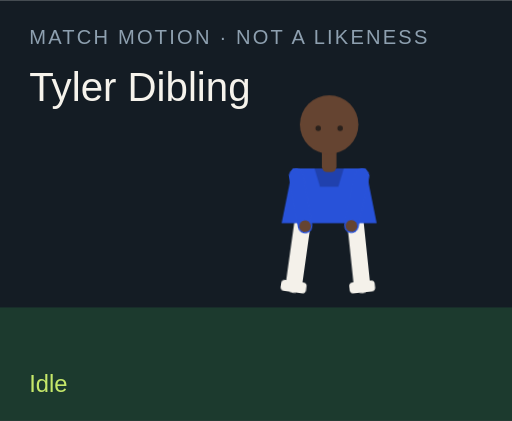
t = 0.00 s
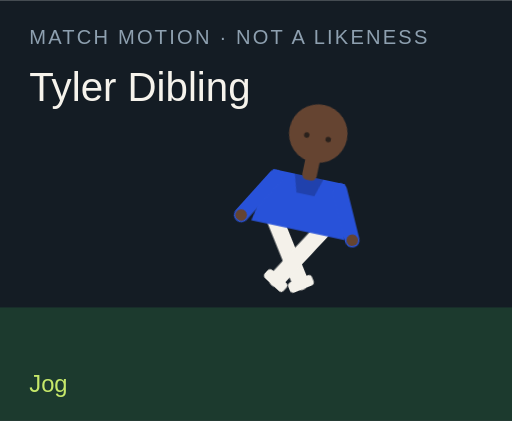
t = 1.50 s
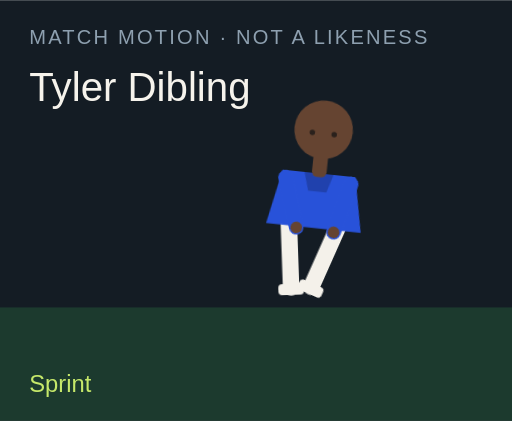
t = 3.00 s
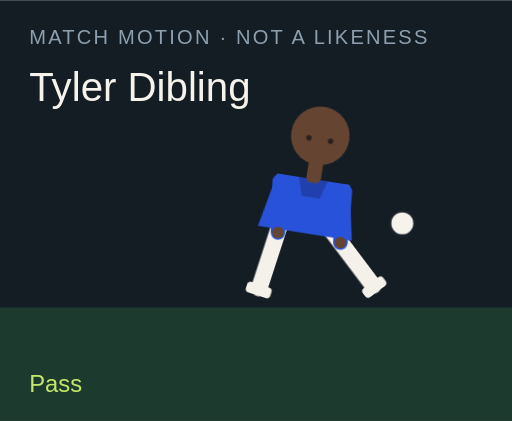
t = 4.50 s
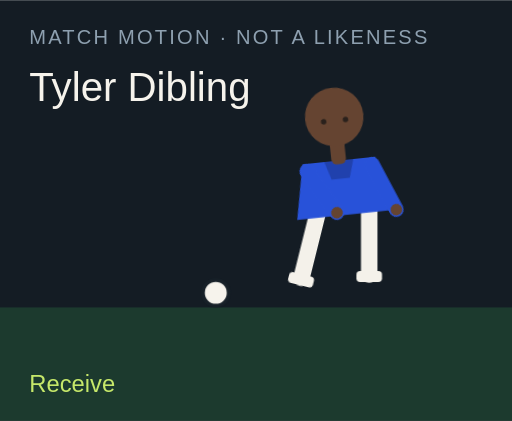
t = 6.00 s
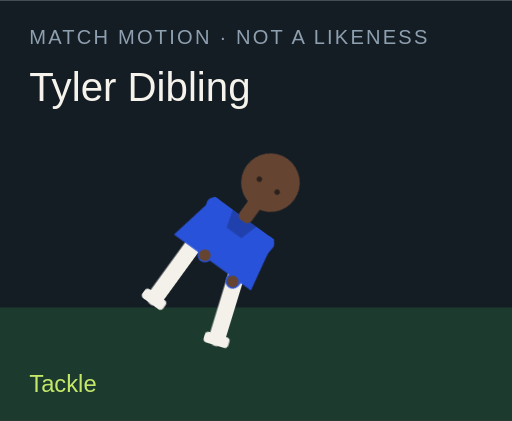
t = 7.50 s

The animated SVG that drew these frames (rendered in a browser with its animation timeline set to each time). Animation: 18 CSS @keyframes rules; one cycle of 9.00 s, repeats indefinitely.

<?xml version="1.0" encoding="UTF-8"?>
<svg xmlns="http://www.w3.org/2000/svg" viewBox="0 0 280 230" role="img">
  <style>@media (prefers-reduced-motion: reduce){animate,animateTransform{display:none}}</style>
  <rect width="280" height="230" fill="#141c24"/>
  <rect y="168" width="280" height="62" fill="#1c3a2e"/>
  <text x="16" y="24" fill="#8ea0b0" font-family="Arial,sans-serif" font-size="11" letter-spacing="1.2">MATCH MOTION · NOT A LIKENESS</text>
  <text x="16" y="55" fill="#f6f3ec" font-family="Impact,sans-serif" font-size="22">Tyler Dibling</text>
  <circle r="7" fill="#f6f3ec" stroke="#172028" stroke-width="2" id="motion-65484" cx="150" cy="160" opacity="0">
    
    
    
  </circle>
  <g transform="translate(132 40)">
    <g id="motion-65506" transform="rotate(0 48 90)">
      
      <g id="motion-65508" transform="translate(0 0)">
        
        <g transform="translate(34 78)"><g id="motion-65510" transform="rotate(8)"><path d="M0 0 V38" stroke="#f4f1ea" stroke-width="9" stroke-linecap="round"/><rect x="-7" y="36" width="14" height="6" rx="2" fill="#f4f1ea"/></g></g>
        <g transform="translate(62 78)"><g id="motion-65512" transform="rotate(-6)"><path d="M0 0 V38" stroke="#f4f1ea" stroke-width="9" stroke-linecap="round"/><rect x="-7" y="36" width="14" height="6" rx="2" fill="#f4f1ea"/></g></g>
        <path d="M28 52 h40 l6 30 H22 Z" fill="#2852d9"/>
        <path d="M40 52 h16 l-3 10 H43 Z" fill="#000" opacity=".2"/>
        <g transform="translate(30 56)"><g id="motion-65514" transform="rotate(-10)"><path d="M0 0 V28" stroke="#2852d9" stroke-width="8" stroke-linecap="round"/><circle cx="0" cy="28" r="3.2" fill="#654431"/></g></g>
        <g transform="translate(66 56)"><g id="motion-65516" transform="rotate(12)"><path d="M0 0 V28" stroke="#2852d9" stroke-width="8" stroke-linecap="round"/><circle cx="0" cy="28" r="3.2" fill="#654431"/></g></g>
        <rect x="44" y="40" width="8" height="14" rx="3" fill="#654431"/>
        <circle cx="48" cy="28" r="16" fill="#654431"/>
        
        <circle cx="42" cy="30" r="1.5" fill="#2a211c"/><circle cx="54" cy="30" r="1.5" fill="#2a211c"/>
      </g>
    </g>
  </g>
  <text x="16" y="214" fill="#c6e86a" font-family="Arial,sans-serif" font-size="13" opacity="1" id="motion-65488">Idle</text><text x="16" y="214" fill="#c6e86a" font-family="Arial,sans-serif" font-size="13" opacity="0" id="motion-65490">Jog</text><text x="16" y="214" fill="#c6e86a" font-family="Arial,sans-serif" font-size="13" opacity="0" id="motion-65492">Sprint</text><text x="16" y="214" fill="#c6e86a" font-family="Arial,sans-serif" font-size="13" opacity="0" id="motion-65494">Dribble</text><text x="16" y="214" fill="#c6e86a" font-family="Arial,sans-serif" font-size="13" opacity="0" id="motion-65496">Pass</text><text x="16" y="214" fill="#c6e86a" font-family="Arial,sans-serif" font-size="13" opacity="0" id="motion-65498">Shoot</text><text x="16" y="214" fill="#c6e86a" font-family="Arial,sans-serif" font-size="13" opacity="0" id="motion-65500">Receive</text><text x="16" y="214" fill="#c6e86a" font-family="Arial,sans-serif" font-size="13" opacity="0" id="motion-65502">Tackle</text><text x="16" y="214" fill="#c6e86a" font-family="Arial,sans-serif" font-size="13" opacity="0" id="motion-65504">Slide</text>
<style>@keyframes track-65485{0%{cx:150px}11.1%{cx:156px}22.2%{cx:164px}33.300000000000004%{cx:142px}44.4%{cx:190px}55.60000000000001%{cx:250px}66.7%{cx:118px}77.8%{cx:150px}88.9%{cx:150px}100%{cx:150px}}@keyframes track-65486{0%{cy:160px}11.1%{cy:158px}22.2%{cy:154px}33.300000000000004%{cy:156px}44.4%{cy:148px}55.60000000000001%{cy:96px}66.7%{cy:160px}77.8%{cy:160px}88.9%{cy:160px}100%{cy:160px}}@keyframes track-65487{0%{opacity:0}11.1%{opacity:0}22.2%{opacity:0}33.300000000000004%{opacity:1}44.4%{opacity:1}55.60000000000001%{opacity:1}66.7%{opacity:1}77.8%{opacity:0}88.9%{opacity:0}100%{opacity:0}}@keyframes track-65489{0%{opacity:1}11.1%{opacity:0}22.2%{opacity:0}33.300000000000004%{opacity:0}44.4%{opacity:0}55.60000000000001%{opacity:0}66.7%{opacity:0}77.8%{opacity:0}88.9%{opacity:0}100%{opacity:1}}@keyframes track-65491{0%{opacity:0}11.1%{opacity:1}22.2%{opacity:0}33.300000000000004%{opacity:0}44.4%{opacity:0}55.60000000000001%{opacity:0}66.7%{opacity:0}77.8%{opacity:0}88.9%{opacity:0}100%{opacity:0}}@keyframes track-65493{0%{opacity:0}11.1%{opacity:0}22.2%{opacity:1}33.300000000000004%{opacity:0}44.4%{opacity:0}55.60000000000001%{opacity:0}66.7%{opacity:0}77.8%{opacity:0}88.9%{opacity:0}100%{opacity:0}}@keyframes track-65495{0%{opacity:0}11.1%{opacity:0}22.2%{opacity:0}33.300000000000004%{opacity:1}44.4%{opacity:0}55.60000000000001%{opacity:0}66.7%{opacity:0}77.8%{opacity:0}88.9%{opacity:0}100%{opacity:0}}@keyframes track-65497{0%{opacity:0}11.1%{opacity:0}22.2%{opacity:0}33.300000000000004%{opacity:0}44.4%{opacity:1}55.60000000000001%{opacity:0}66.7%{opacity:0}77.8%{opacity:0}88.9%{opacity:0}100%{opacity:0}}@keyframes track-65499{0%{opacity:0}11.1%{opacity:0}22.2%{opacity:0}33.300000000000004%{opacity:0}44.4%{opacity:0}55.60000000000001%{opacity:1}66.7%{opacity:0}77.8%{opacity:0}88.9%{opacity:0}100%{opacity:0}}@keyframes track-65501{0%{opacity:0}11.1%{opacity:0}22.2%{opacity:0}33.300000000000004%{opacity:0}44.4%{opacity:0}55.60000000000001%{opacity:0}66.7%{opacity:1}77.8%{opacity:0}88.9%{opacity:0}100%{opacity:0}}@keyframes track-65503{0%{opacity:0}11.1%{opacity:0}22.2%{opacity:0}33.300000000000004%{opacity:0}44.4%{opacity:0}55.60000000000001%{opacity:0}66.7%{opacity:0}77.8%{opacity:1}88.9%{opacity:0}100%{opacity:0}}@keyframes track-65505{0%{opacity:0}11.1%{opacity:0}22.2%{opacity:0}33.300000000000004%{opacity:0}44.4%{opacity:0}55.60000000000001%{opacity:0}66.7%{opacity:0}77.8%{opacity:0}88.9%{opacity:1}100%{opacity:0}}@keyframes track-65507{0%{transform:rotate(0deg)}11.1%{transform:rotate(8deg)}22.2%{transform:rotate(16deg)}33.300000000000004%{transform:rotate(6deg)}44.4%{transform:rotate(4deg)}55.60000000000001%{transform:rotate(14deg)}66.7%{transform:rotate(-6deg)}77.8%{transform:rotate(34deg)}88.9%{transform:rotate(38deg)}100%{transform:rotate(0deg)}}@keyframes track-65509{0%{transform:translate(0px,0px)}11.1%{transform:translate(0px,-3px)}22.2%{transform:translate(0px,-6px)}33.300000000000004%{transform:translate(0px,-2px)}44.4%{transform:translate(0px,2px)}55.60000000000001%{transform:translate(0px,-4px)}66.7%{transform:translate(0px,1px)}77.8%{transform:translate(0px,10px)}88.9%{transform:translate(0px,12px)}100%{transform:translate(0px,0px)}}@keyframes track-65511{0%{transform:rotate(8deg)}11.1%{transform:rotate(-26deg)}22.2%{transform:rotate(-42deg)}33.300000000000004%{transform:rotate(-8deg)}44.4%{transform:rotate(6deg)}55.60000000000001%{transform:rotate(12deg)}66.7%{transform:rotate(20deg)}77.8%{transform:rotate(-8deg)}88.9%{transform:rotate(8deg)}100%{transform:rotate(8deg)}}@keyframes track-65513{0%{transform:rotate(-6deg)}11.1%{transform:rotate(24deg)}22.2%{transform:rotate(38deg)}33.300000000000004%{transform:rotate(18deg)}44.4%{transform:rotate(-38deg)}55.60000000000001%{transform:rotate(-54deg)}66.7%{transform:rotate(6deg)}77.8%{transform:rotate(-22deg)}88.9%{transform:rotate(-16deg)}100%{transform:rotate(-6deg)}}@keyframes track-65515{0%{transform:rotate(-10deg)}11.1%{transform:rotate(24deg)}22.2%{transform:rotate(36deg)}33.300000000000004%{transform:rotate(-18deg)}44.4%{transform:rotate(10deg)}55.60000000000001%{transform:rotate(-24deg)}66.7%{transform:rotate(-30deg)}77.8%{transform:rotate(12deg)}88.9%{transform:rotate(-64deg)}100%{transform:rotate(-10deg)}}@keyframes track-65517{0%{transform:rotate(12deg)}11.1%{transform:rotate(-20deg)}22.2%{transform:rotate(-32deg)}33.300000000000004%{transform:rotate(14deg)}44.4%{transform:rotate(-26deg)}55.60000000000001%{transform:rotate(18deg)}66.7%{transform:rotate(-22deg)}77.8%{transform:rotate(-6deg)}88.9%{transform:rotate(18deg)}100%{transform:rotate(12deg)}}@media(prefers-reduced-motion:no-preference){#motion-65484{animation:track-65485 9s linear infinite both,track-65486 9s linear infinite both,track-65487 9s steps(1,end) infinite both}#motion-65488{animation:track-65489 9s steps(1,end) infinite both}#motion-65490{animation:track-65491 9s steps(1,end) infinite both}#motion-65492{animation:track-65493 9s steps(1,end) infinite both}#motion-65494{animation:track-65495 9s steps(1,end) infinite both}#motion-65496{animation:track-65497 9s steps(1,end) infinite both}#motion-65498{animation:track-65499 9s steps(1,end) infinite both}#motion-65500{animation:track-65501 9s steps(1,end) infinite both}#motion-65502{animation:track-65503 9s steps(1,end) infinite both}#motion-65504{animation:track-65505 9s steps(1,end) infinite both}#motion-65506{animation:track-65507 9s linear infinite both}#motion-65508{animation:track-65509 9s linear infinite both}#motion-65510{animation:track-65511 9s linear infinite both}#motion-65512{animation:track-65513 9s linear infinite both}#motion-65514{animation:track-65515 9s linear infinite both}#motion-65516{animation:track-65517 9s linear infinite both}}</style></svg>
